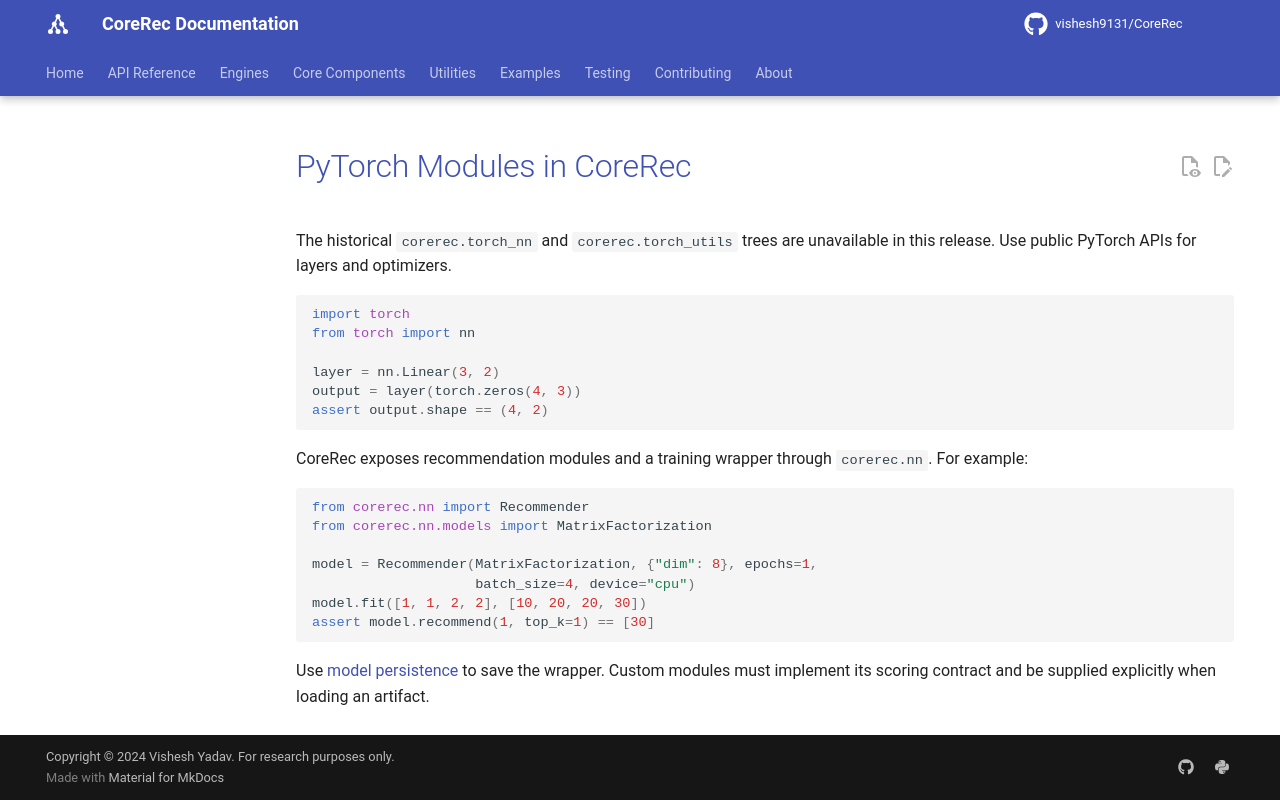

repository: vishesh9131/CoreRec · page: source/torch_nn_vendored/index.html · generator: mkdocs

# PyTorch Modules in CoreRec

The historical `corerec.torch_nn` and `corerec.torch_utils` trees are unavailable
in this release. Use public PyTorch APIs for layers and optimizers.

```python
import torch
from torch import nn

layer = nn.Linear(3, 2)
output = layer(torch.zeros(4, 3))
assert output.shape == (4, 2)
```

CoreRec exposes recommendation modules and a training wrapper through
`corerec.nn`. For example:

```python
from corerec.nn import Recommender
from corerec.nn.models import MatrixFactorization

model = Recommender(MatrixFactorization, {"dim": 8}, epochs=1,
                    batch_size=4, device="cpu")
model.fit([1, 1, 2, 2], [10, 20, 20, 30])
assert model.recommend(1, top_k=1) == [30]
```

Use [model persistence](user_guide/model_persistence.md) to save the wrapper.
Custom modules must implement its scoring contract and be supplied explicitly
when loading an artifact.
